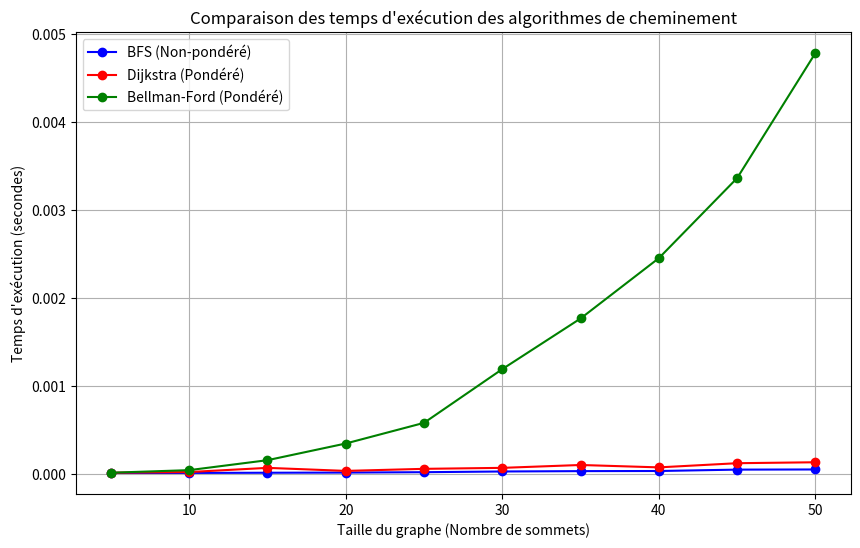

Write Python code to recreate this figure.
import heapq
import random
import time
import matplotlib.pyplot as plt
from collections import deque

# 1. BFS pour graphe non pondéré
# 1. BFS pour graphe non pondéré
def bfs(graph, start, end):
    queue = deque([(start, [start])])  # (sommet actuel, chemin parcouru)
    visited = set([start])

    while queue:
        node, path = queue.popleft()

        if node == end:
            return path  # Retourner le chemin dès que le noeud final est trouvé

        for neighbor, _ in graph[node]:  # Ignorez le poids de l'arête
            if neighbor not in visited:
                visited.add(neighbor)
                queue.append((neighbor, path + [neighbor]))

    return None  # Si aucun chemin n'est trouvé

# 2. Dijkstra pour graphe pondéré
def dijkstra(graph, start, end):
    distances = {vertex: float('inf') for vertex in graph}
    distances[start] = 0
    priority_queue = [(0, start)]  # (distance, sommet)
    previous_nodes = {vertex: None for vertex in graph}

    while priority_queue:
        current_distance, current_node = heapq.heappop(priority_queue)

        if current_node == end:
            path = []
            while previous_nodes[current_node] is not None:
                path.insert(0, current_node)
                current_node = previous_nodes[current_node]
            path.insert(0, start)
            return path, distances[end]

        for neighbor, weight in graph[current_node]:
            distance = current_distance + weight
            if distance < distances[neighbor]:
                distances[neighbor] = distance
                previous_nodes[neighbor] = current_node
                heapq.heappush(priority_queue, (distance, neighbor))

    return None

# 3. Bellman-Ford pour graphe pondéré
def bellman_ford(graph, start):
    distances = {vertex: float('inf') for vertex in graph}
    distances[start] = 0

    for _ in range(len(graph) - 1):  # Nombre d'itérations égale au nombre de sommets - 1
        for node in graph:
            for neighbor, weight in graph[node]:
                if distances[node] + weight < distances[neighbor]:
                    distances[neighbor] = distances[node] + weight

    # Détection des cycles négatifs
    for node in graph:
        for neighbor, weight in graph[node]:
            if distances[node] + weight < distances[neighbor]:
                raise ValueError("Le graphe contient un cycle négatif")

    return distances

# Fonction pour générer un graphe aléatoire (simple)
# Fonction pour générer un graphe aléatoire (simple)
def generate_graph(num_vertices, edge_density=0.5):
    graph = {i: [] for i in range(num_vertices)}  # Initialisation d'un dictionnaire vide pour chaque sommet
    for i in range(num_vertices):
        for j in range(i + 1, num_vertices):
            if random.random() < edge_density:  # Si une arête existe entre i et j
                weight = random.randint(1, 10)  # Poids aléatoire pour l'arête
                graph[i].append((j, weight))  # Ajouter l'arête (sommet, poids) dans le dictionnaire
                graph[j].append((i, weight))  # Ajouter l'arête symétrique (pour un graphe non dirigé)
    return graph

# Fonction pour mesurer le temps d'exécution
def measure_time(algorithm, graph, start, end):
    start_time = time.time()
    algorithm(graph, start, end)
    return time.time() - start_time

# Fonctions pour tester plusieurs tailles de graphes
def test_algorithms(max_size, edge_density=0.5):
    sizes = list(range(5, max_size + 1, 5))  # Tester des tailles de graphes entre 5 et max_size
    bfs_times = []
    dijkstra_times = []
    bellman_times = []

    for size in sizes:
        graph = generate_graph(size, edge_density)
        start_node = 0
        end_node = size - 1

        # Mesurer le temps pour chaque algorithme
        bfs_time = measure_time(bfs, graph, start_node, end_node)
        dijkstra_time = measure_time(dijkstra, graph, start_node, end_node)
        bellman_time = measure_time(lambda g, s, e: bellman_ford(g, s), graph, start_node, end_node)

        bfs_times.append(bfs_time)
        dijkstra_times.append(dijkstra_time)
        bellman_times.append(bellman_time)

    return sizes, bfs_times, dijkstra_times, bellman_times

# Tester les algorithmes avec des graphes de tailles croissantes
sizes, bfs_times, dijkstra_times, bellman_times = test_algorithms(50)

# Tracer les courbes
plt.figure(figsize=(10, 6))
plt.plot(sizes, bfs_times, label="BFS (Non-pondéré)", color="blue", marker='o')
plt.plot(sizes, dijkstra_times, label="Dijkstra (Pondéré)", color="red", marker='o')
plt.plot(sizes, bellman_times, label="Bellman-Ford (Pondéré)", color="green", marker='o')

plt.xlabel('Taille du graphe (Nombre de sommets)')
plt.ylabel('Temps d\'exécution (secondes)')
plt.title('Comparaison des temps d\'exécution des algorithmes de cheminement')
plt.legend()
plt.grid(True)
plt.show()
